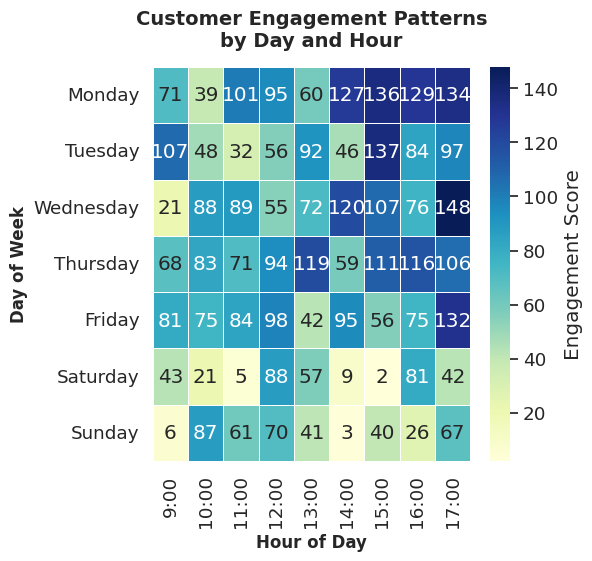

The matplotlib source for this figure:
import seaborn as sns
import matplotlib.pyplot as plt
import pandas as pd
import numpy as np

# Set random seed for reproducibility
np.random.seed(42)

# Generate synthetic business data: customer engagement across weekdays & hours
days = ["Monday", "Tuesday", "Wednesday", "Thursday", "Friday", "Saturday", "Sunday"]
hours = [f"{h}:00" for h in range(9, 18)]  # 9 AM to 5 PM
data = np.random.randint(10, 100, size=(len(days), len(hours)))

# Add patterns: higher engagement midday weekdays, lower weekends
for i, day in enumerate(days):
    if day in ["Monday", "Tuesday", "Wednesday", "Thursday", "Friday"]:
        data[i] += np.linspace(10, 50, len(hours)).astype(int)
    else:
        data[i] -= np.linspace(5, 20, len(hours)).astype(int)

# Create DataFrame
df = pd.DataFrame(data, index=days, columns=hours)

# Set Seaborn style
sns.set_style("whitegrid")
sns.set_context("notebook", font_scale=1.2)

# ---- Key Fix: Generate exactly 512x512 px ----
# figure size (inches) × dpi = pixels → 512/100 = 5.12 in
plt.figure(figsize=(5.12, 5.12), dpi=100)

# Create Seaborn heatmap
ax = sns.heatmap(
    df,
    annot=True,
    fmt="d",
    cmap="YlGnBu",
    linewidths=0.5,
    cbar_kws={'label': 'Engagement Score'}
)

# Customize chart
plt.title("Customer Engagement Patterns\nby Day and Hour", fontsize=14, fontweight="bold", pad=15)
plt.xlabel("Hour of Day", fontsize=12, fontweight="semibold")
plt.ylabel("Day of Week", fontsize=12, fontweight="semibold")

# Save chart directly at 512×512
plt.savefig("chart.png", dpi=100, bbox_inches="tight")

# Summary statistics
print("Customer Engagement Heatmap Analysis")
print("=" * 50)
print(f"Max Engagement: {df.values.max()}")
print(f"Min Engagement: {df.values.min()}")
print(f"Average Engagement: {df.values.mean():.2f}")

print("\nChart generated successfully with Seaborn heatmap!")

plt.show()
